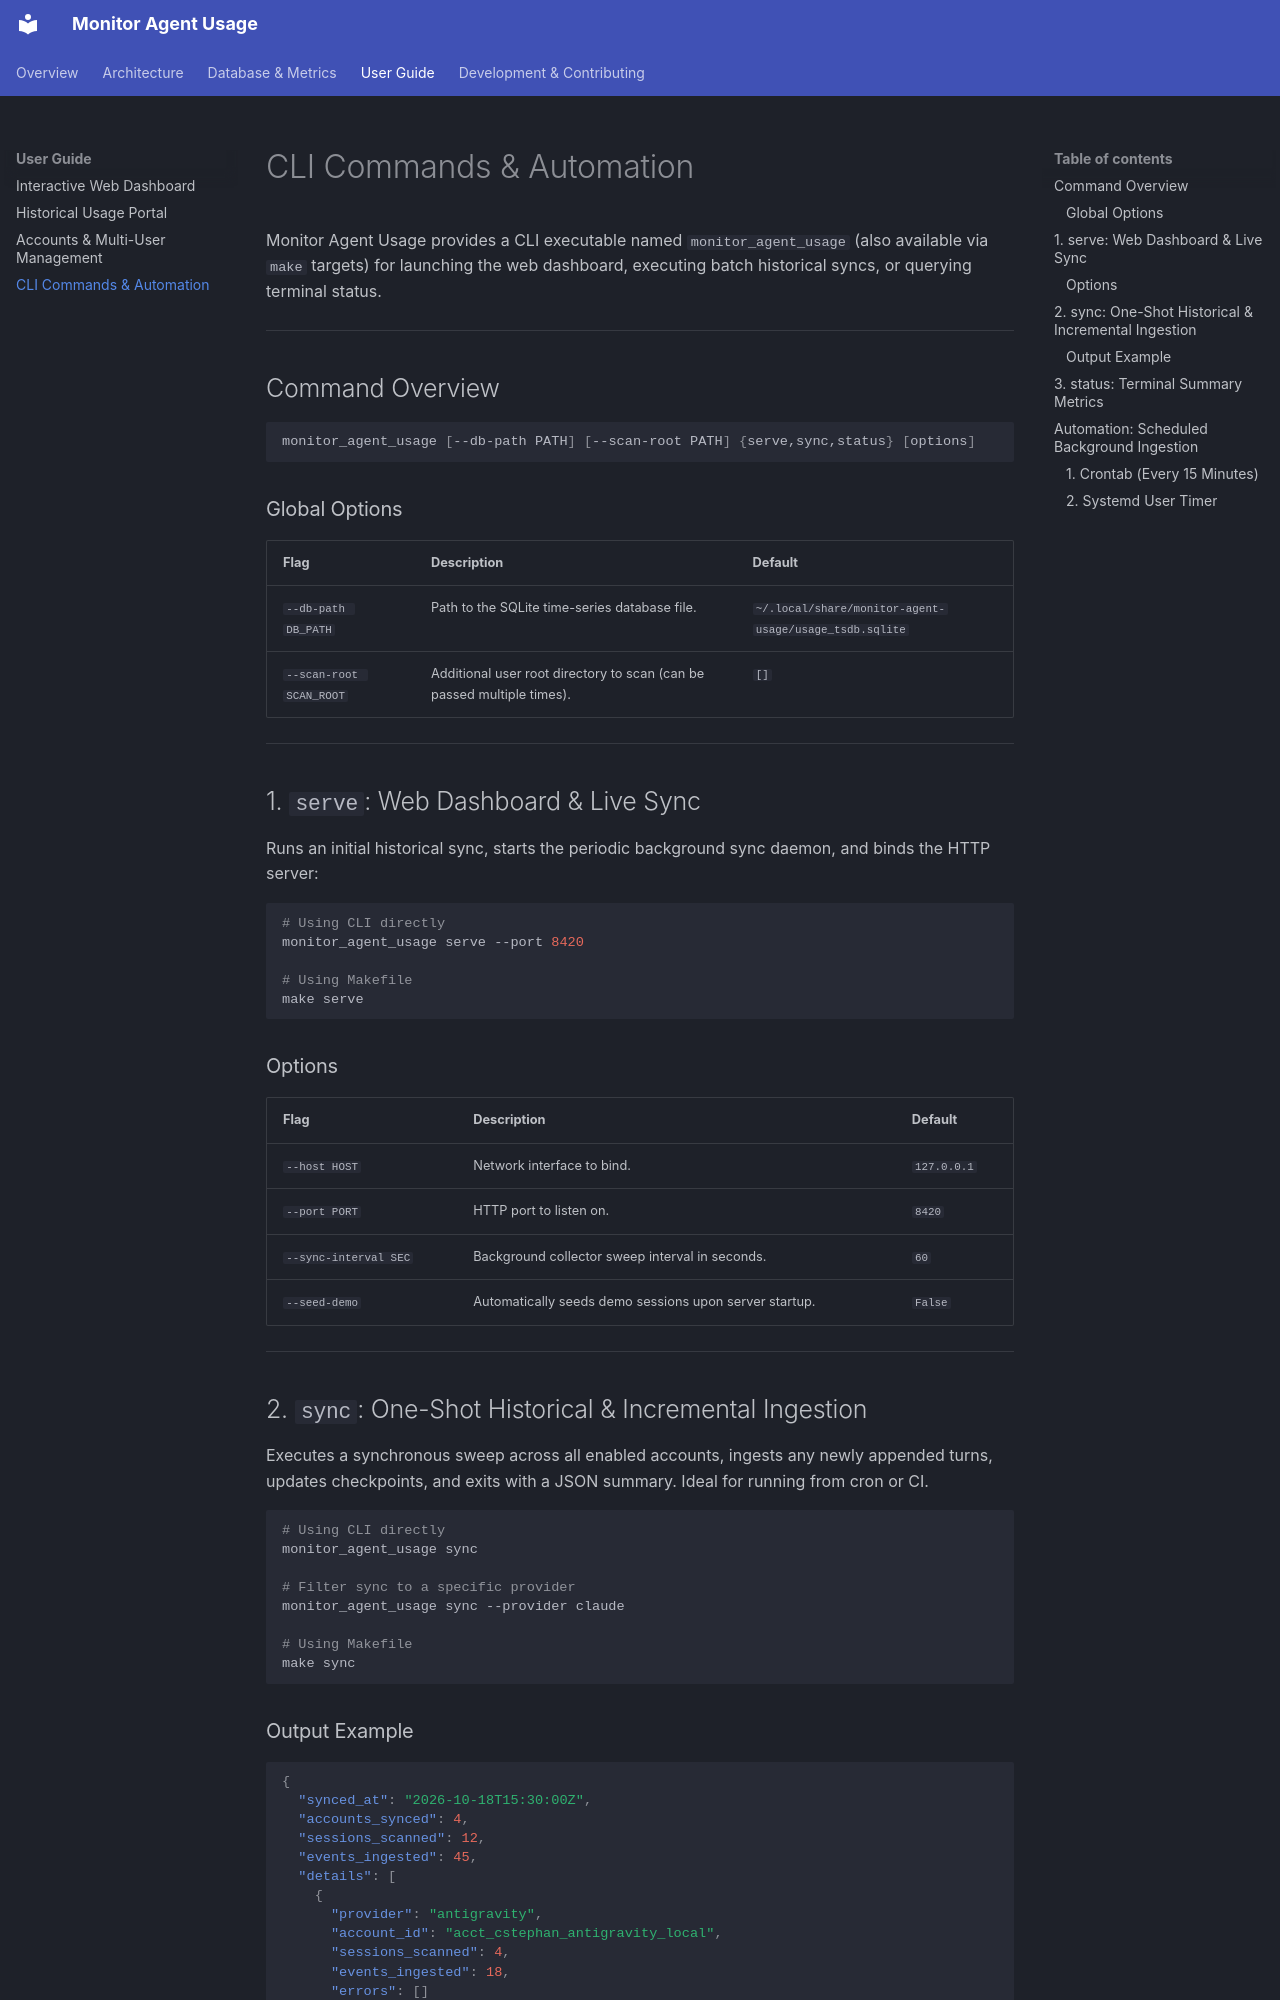

repository: xk2600/monitor-agent-usage · page: usage/cli/index.html · generator: mkdocs

# CLI Commands & Automation

Monitor Agent Usage provides a CLI executable named `monitor_agent_usage` (also available via `make` targets) for launching the web dashboard, executing batch historical syncs, or querying terminal status.

---

## Command Overview

```bash
monitor_agent_usage [--db-path PATH] [--scan-root PATH] {serve,sync,status} [options]
```

### Global Options

| Flag | Description | Default |
|---|---|---|
| `--db-path DB_PATH` | Path to the SQLite time-series database file. | `~/.local/share/monitor-agent-usage/usage_tsdb.sqlite` |
| `--scan-root SCAN_ROOT` | Additional user root directory to scan (can be passed multiple times). | `[]` |

---

## 1. `serve`: Web Dashboard & Live Sync

Runs an initial historical sync, starts the periodic background sync daemon, and binds the HTTP server:

```bash
# Using CLI directly
monitor_agent_usage serve --port 8420

# Using Makefile
make serve
```

### Options

| Flag | Description | Default |
|---|---|---|
| `--host HOST` | Network interface to bind. | `127.0.0.1` |
| `--port PORT` | HTTP port to listen on. | `8420` |
| `--sync-interval SEC` | Background collector sweep interval in seconds. | `60` |
| `--seed-demo` | Automatically seeds demo sessions upon server startup. | `False` |

---

## 2. `sync`: One-Shot Historical & Incremental Ingestion

Executes a synchronous sweep across all enabled accounts, ingests any newly appended turns, updates checkpoints, and exits with a JSON summary. Ideal for running from cron or CI.

```bash
# Using CLI directly
monitor_agent_usage sync

# Filter sync to a specific provider
monitor_agent_usage sync --provider claude

# Using Makefile
make sync
```
